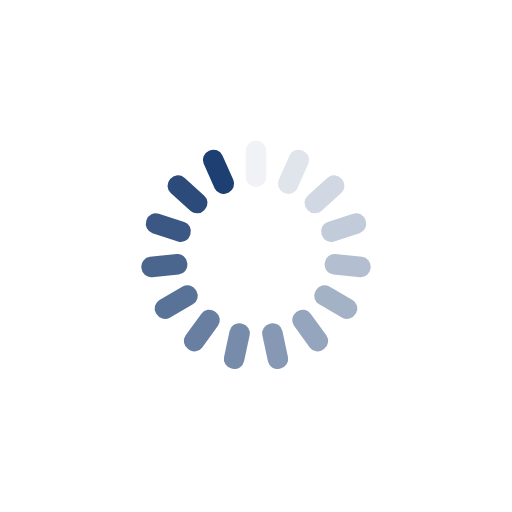
t = 0.00 s
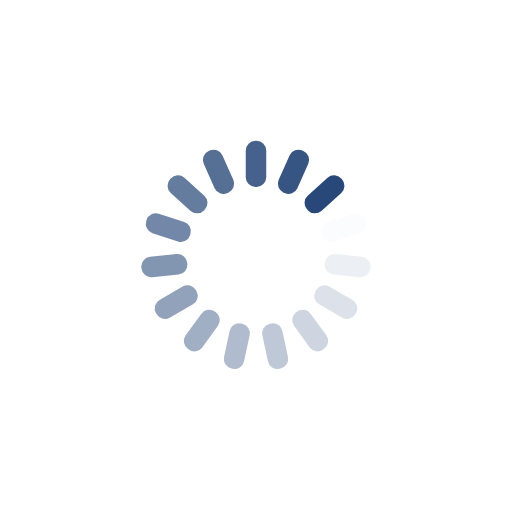
t = 0.14 s
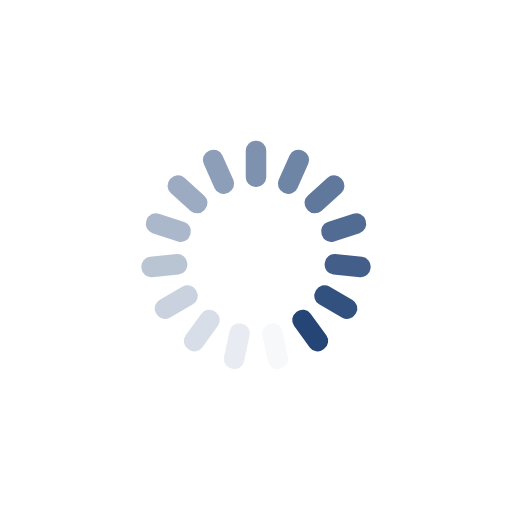
t = 0.28 s
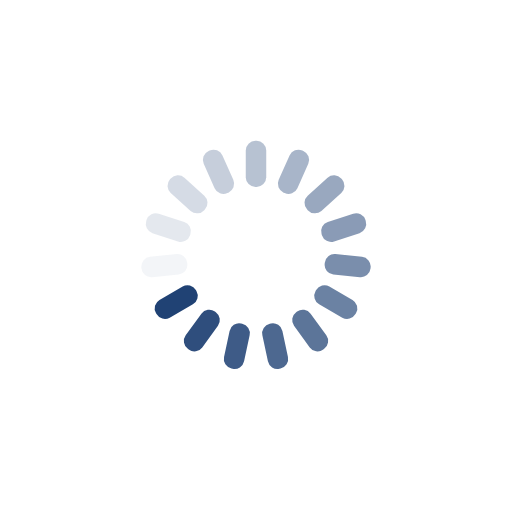
t = 0.43 s

The animated SVG that drew these frames (rendered in a browser with its animation timeline set to each time). Animation: 15 SMIL elements (animate=15); one cycle of 0.57 s, repeats indefinitely.

<?xml version="1.0" encoding="utf-8"?>
<svg xmlns="http://www.w3.org/2000/svg" xmlns:xlink="http://www.w3.org/1999/xlink" style="margin: auto; background: none; display: block; shape-rendering: auto; animation-play-state: running; animation-delay: 0s;" width="201px" height="201px" viewBox="0 0 100 100" preserveAspectRatio="xMidYMid">
<g transform="rotate(0 50 50)" style="animation-play-state: running; animation-delay: 0s;">
  <rect x="48" y="27.5" rx="1.8900000000000001" ry="1.8900000000000001" width="4" height="9" fill="#1d3f72" style="animation-play-state: running; animation-delay: 0s;">
    <animate attributeName="opacity" values="1;0" keyTimes="0;1" dur="0.5681818181818182s" begin="-0.5303030303030303s" repeatCount="indefinite" style="animation-play-state: running; animation-delay: 0s;"></animate>
  </rect>
</g><g transform="rotate(24 50 50)" style="animation-play-state: running; animation-delay: 0s;">
  <rect x="48" y="27.5" rx="1.8900000000000001" ry="1.8900000000000001" width="4" height="9" fill="#1d3f72" style="animation-play-state: running; animation-delay: 0s;">
    <animate attributeName="opacity" values="1;0" keyTimes="0;1" dur="0.5681818181818182s" begin="-0.49242424242424243s" repeatCount="indefinite" style="animation-play-state: running; animation-delay: 0s;"></animate>
  </rect>
</g><g transform="rotate(48 50 50)" style="animation-play-state: running; animation-delay: 0s;">
  <rect x="48" y="27.5" rx="1.8900000000000001" ry="1.8900000000000001" width="4" height="9" fill="#1d3f72" style="animation-play-state: running; animation-delay: 0s;">
    <animate attributeName="opacity" values="1;0" keyTimes="0;1" dur="0.5681818181818182s" begin="-0.4545454545454546s" repeatCount="indefinite" style="animation-play-state: running; animation-delay: 0s;"></animate>
  </rect>
</g><g transform="rotate(72 50 50)" style="animation-play-state: running; animation-delay: 0s;">
  <rect x="48" y="27.5" rx="1.8900000000000001" ry="1.8900000000000001" width="4" height="9" fill="#1d3f72" style="animation-play-state: running; animation-delay: 0s;">
    <animate attributeName="opacity" values="1;0" keyTimes="0;1" dur="0.5681818181818182s" begin="-0.4166666666666667s" repeatCount="indefinite" style="animation-play-state: running; animation-delay: 0s;"></animate>
  </rect>
</g><g transform="rotate(96 50 50)" style="animation-play-state: running; animation-delay: 0s;">
  <rect x="48" y="27.5" rx="1.8900000000000001" ry="1.8900000000000001" width="4" height="9" fill="#1d3f72" style="animation-play-state: running; animation-delay: 0s;">
    <animate attributeName="opacity" values="1;0" keyTimes="0;1" dur="0.5681818181818182s" begin="-0.3787878787878788s" repeatCount="indefinite" style="animation-play-state: running; animation-delay: 0s;"></animate>
  </rect>
</g><g transform="rotate(120 50 50)" style="animation-play-state: running; animation-delay: 0s;">
  <rect x="48" y="27.5" rx="1.8900000000000001" ry="1.8900000000000001" width="4" height="9" fill="#1d3f72" style="animation-play-state: running; animation-delay: 0s;">
    <animate attributeName="opacity" values="1;0" keyTimes="0;1" dur="0.5681818181818182s" begin="-0.34090909090909094s" repeatCount="indefinite" style="animation-play-state: running; animation-delay: 0s;"></animate>
  </rect>
</g><g transform="rotate(144 50 50)" style="animation-play-state: running; animation-delay: 0s;">
  <rect x="48" y="27.5" rx="1.8900000000000001" ry="1.8900000000000001" width="4" height="9" fill="#1d3f72" style="animation-play-state: running; animation-delay: 0s;">
    <animate attributeName="opacity" values="1;0" keyTimes="0;1" dur="0.5681818181818182s" begin="-0.30303030303030304s" repeatCount="indefinite" style="animation-play-state: running; animation-delay: 0s;"></animate>
  </rect>
</g><g transform="rotate(168 50 50)" style="animation-play-state: running; animation-delay: 0s;">
  <rect x="48" y="27.5" rx="1.8900000000000001" ry="1.8900000000000001" width="4" height="9" fill="#1d3f72" style="animation-play-state: running; animation-delay: 0s;">
    <animate attributeName="opacity" values="1;0" keyTimes="0;1" dur="0.5681818181818182s" begin="-0.26515151515151514s" repeatCount="indefinite" style="animation-play-state: running; animation-delay: 0s;"></animate>
  </rect>
</g><g transform="rotate(192 50 50)" style="animation-play-state: running; animation-delay: 0s;">
  <rect x="48" y="27.5" rx="1.8900000000000001" ry="1.8900000000000001" width="4" height="9" fill="#1d3f72" style="animation-play-state: running; animation-delay: 0s;">
    <animate attributeName="opacity" values="1;0" keyTimes="0;1" dur="0.5681818181818182s" begin="-0.2272727272727273s" repeatCount="indefinite" style="animation-play-state: running; animation-delay: 0s;"></animate>
  </rect>
</g><g transform="rotate(216 50 50)" style="animation-play-state: running; animation-delay: 0s;">
  <rect x="48" y="27.5" rx="1.8900000000000001" ry="1.8900000000000001" width="4" height="9" fill="#1d3f72" style="animation-play-state: running; animation-delay: 0s;">
    <animate attributeName="opacity" values="1;0" keyTimes="0;1" dur="0.5681818181818182s" begin="-0.1893939393939394s" repeatCount="indefinite" style="animation-play-state: running; animation-delay: 0s;"></animate>
  </rect>
</g><g transform="rotate(240 50 50)" style="animation-play-state: running; animation-delay: 0s;">
  <rect x="48" y="27.5" rx="1.8900000000000001" ry="1.8900000000000001" width="4" height="9" fill="#1d3f72" style="animation-play-state: running; animation-delay: 0s;">
    <animate attributeName="opacity" values="1;0" keyTimes="0;1" dur="0.5681818181818182s" begin="-0.15151515151515152s" repeatCount="indefinite" style="animation-play-state: running; animation-delay: 0s;"></animate>
  </rect>
</g><g transform="rotate(264 50 50)" style="animation-play-state: running; animation-delay: 0s;">
  <rect x="48" y="27.5" rx="1.8900000000000001" ry="1.8900000000000001" width="4" height="9" fill="#1d3f72" style="animation-play-state: running; animation-delay: 0s;">
    <animate attributeName="opacity" values="1;0" keyTimes="0;1" dur="0.5681818181818182s" begin="-0.11363636363636365s" repeatCount="indefinite" style="animation-play-state: running; animation-delay: 0s;"></animate>
  </rect>
</g><g transform="rotate(288 50 50)" style="animation-play-state: running; animation-delay: 0s;">
  <rect x="48" y="27.5" rx="1.8900000000000001" ry="1.8900000000000001" width="4" height="9" fill="#1d3f72" style="animation-play-state: running; animation-delay: 0s;">
    <animate attributeName="opacity" values="1;0" keyTimes="0;1" dur="0.5681818181818182s" begin="-0.07575757575757576s" repeatCount="indefinite" style="animation-play-state: running; animation-delay: 0s;"></animate>
  </rect>
</g><g transform="rotate(312 50 50)" style="animation-play-state: running; animation-delay: 0s;">
  <rect x="48" y="27.5" rx="1.8900000000000001" ry="1.8900000000000001" width="4" height="9" fill="#1d3f72" style="animation-play-state: running; animation-delay: 0s;">
    <animate attributeName="opacity" values="1;0" keyTimes="0;1" dur="0.5681818181818182s" begin="-0.03787878787878788s" repeatCount="indefinite" style="animation-play-state: running; animation-delay: 0s;"></animate>
  </rect>
</g><g transform="rotate(336 50 50)" style="animation-play-state: running; animation-delay: 0s;">
  <rect x="48" y="27.5" rx="1.8900000000000001" ry="1.8900000000000001" width="4" height="9" fill="#1d3f72" style="animation-play-state: running; animation-delay: 0s;">
    <animate attributeName="opacity" values="1;0" keyTimes="0;1" dur="0.5681818181818182s" begin="0s" repeatCount="indefinite" style="animation-play-state: running; animation-delay: 0s;"></animate>
  </rect>
</g>
<!-- [ldio] generated by https://loading.io/ --></svg>
